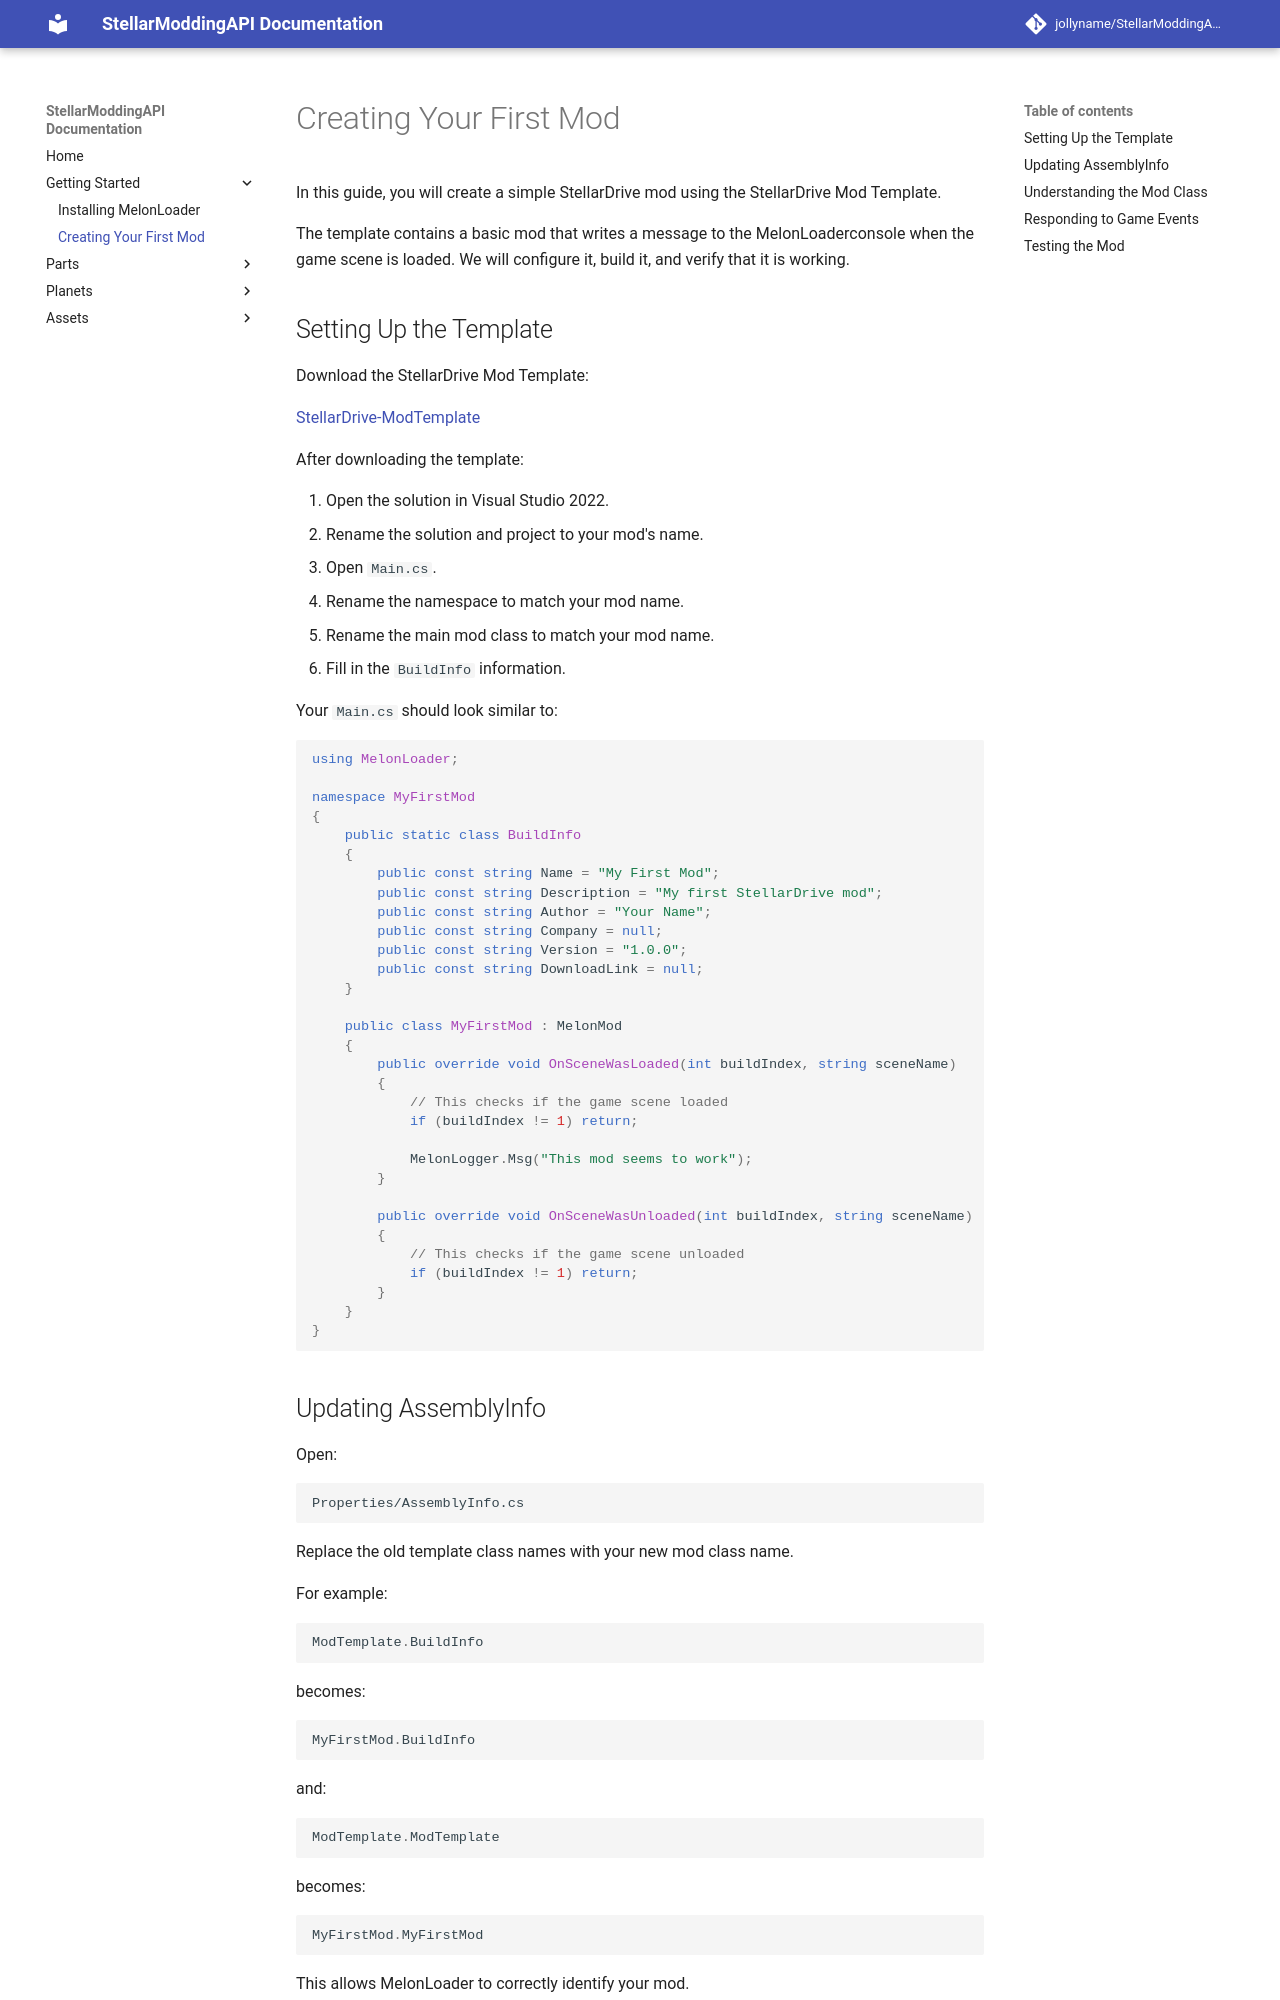

repository: jollyname/StellarModdingAPI-Documentation · page: getting-started/creating-your-first-mod/index.html · generator: mkdocs

# Creating Your First Mod

In this guide, you will create a simple StellarDrive mod using the StellarDrive Mod Template.

The template contains a basic mod that writes a message to the MelonLoaderconsole when the game scene is loaded. We will configure it, build it, and verify that it is working.

## Setting Up the Template

Download the StellarDrive Mod Template:

[StellarDrive-ModTemplate](https://github.com/jollyname/StellarDrive-ModTemplate){ target="_blank" }

After downloading the template:

1. Open the solution in Visual Studio 2022.
2. Rename the solution and project to your mod's name.
3. Open `Main.cs`.
4. Rename the namespace to match your mod name.
5. Rename the main mod class to match your mod name.
6. Fill in the `BuildInfo` information.

Your `Main.cs` should look similar to:

```csharp
using MelonLoader;

namespace MyFirstMod
{
    public static class BuildInfo
    {
        public const string Name = "My First Mod";
        public const string Description = "My first StellarDrive mod";
        public const string Author = "Your Name";
        public const string Company = null;
        public const string Version = "1.0.0";
        public const string DownloadLink = null;
    }

    public class MyFirstMod : MelonMod
    {
        public override void OnSceneWasLoaded(int buildIndex, string sceneName)
        {
            // This checks if the game scene loaded
            if (buildIndex != 1) return;

            MelonLogger.Msg("This mod seems to work");
        }

        public override void OnSceneWasUnloaded(int buildIndex, string sceneName)
        {
            // This checks if the game scene unloaded
            if (buildIndex != 1) return;
        }
    }
}
```
